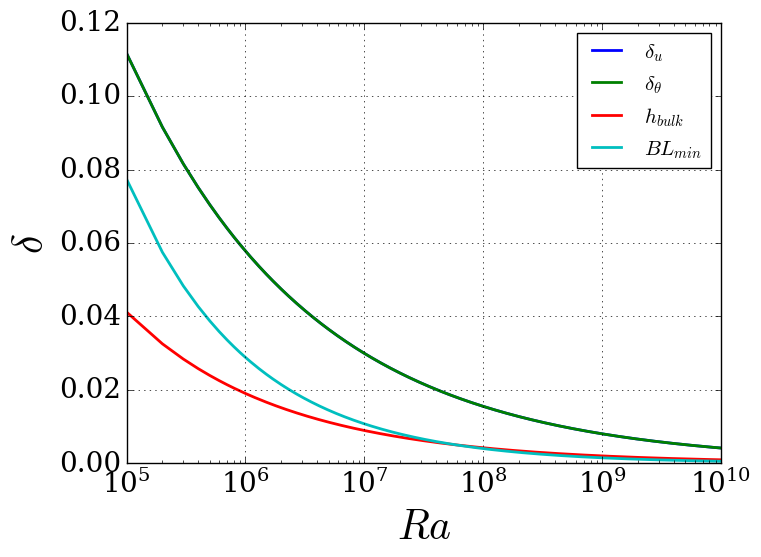
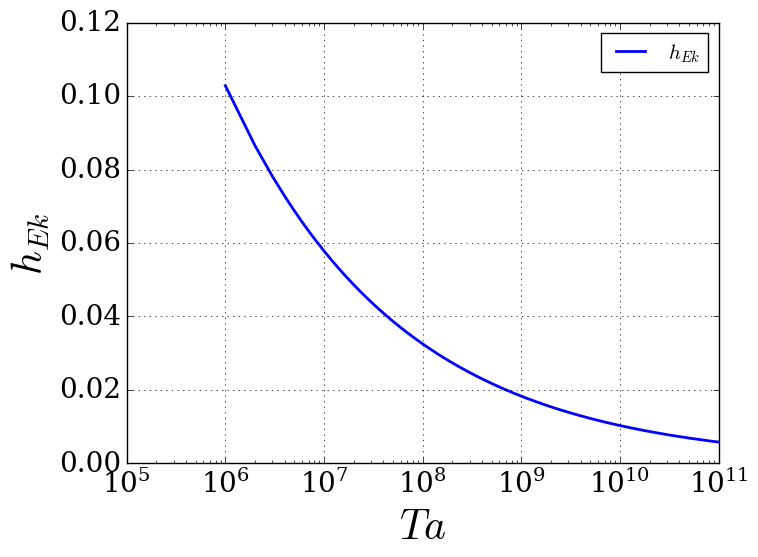

Write the Python code that produced these figures, in order.
## Calculation of Reynolds Number###

import numpy as np
from numpy import*
import pylab as plt
import matplotlib as mpl
from math import*

mpl.style.use('classic')

font = {'family' : 'serif', 'weight' : 'normal', 'size' : 20}
plt.rc('font', **font)

Ra = array([1.0e5*i for i in range(1,10**5)])
Ta = array([1.0e6*i for i in range(1,10**5)])

Pr = 1
Ra1 = 1.0e7
Ro = (Ra1/(Ta*Pr))**0.5
#print Ra

Nu = 0.167*Ra**(2.0/7.0) #*Pr**(0.20)

#print Nu


if Pr > 3: 
	delta_u = 0.5*Nu**(-1)*Pr**(1.0/3.0)*0.982**(-1.0)
	delta_t = 0.982*Pr**(-1/3)*delta_u

if 3e-4 < Pr <= 3: 
	delta_u = 0.5*Nu**(-1)*Pr**(0.357-0.022*log(Pr))
	delta_t = Pr**(-0.357+0.022*log(Pr))*delta_u


if Pr <= 1: h_bulk = Pr**(0.5)/(Ra**0.25*(Nu-1.0)**0.25)
if Pr > 1: h_bulk = 1.0/(Ra**0.25*(Nu-1.0)**0.25)

if 3e-4<Pr<=1: BL_min = 2**(-1.5)*(0.482**(-1.0))*Nu**(-1.5)*Pr**(0.5355-0.033*log(Pr))
if 1<Pr<=3: BL_min = 2**(-1.5)*(0.482**(-1.0))*Nu**(-1.5)*Pr**(0.0355-0.033*log(Pr))
if Pr>3: BL_min = 2**(-1.5)*(0.482**(-1.0))*(0.982)**(-1.5)*Nu**(-1.5)

h_Ek = 2.3*np.sqrt(2.0)*Ta**(-0.25)

#deltat =  5.7*Ra**(-0.33)   #1.0/(2.0*Nu)


print(Nu)

#print time1[17100], np.mean(Nu1[17100:]), np.max(Nu1)

plt.figure(1)
plt.semilogx(Ra, delta_u, lw = 2, label = r'$\delta_u$')
plt.semilogx(Ra, delta_t, lw = 2, label = r'$\delta_\theta$')
plt.semilogx(Ra, h_bulk, lw = 2, label = r'$h_{bulk}$')
plt.semilogx(Ra, BL_min, lw = 2, label = r'$BL_{min}$')

#plt.loglog(time2,E2, lw = 2, label = r'$\Omega=15$')

#plt.xlim(0.01,50)
#plt.ylim(3e-3,2)

plt.xlabel(r"$Ra$", fontsize = 30)
plt.ylabel(r"$\delta$", fontsize = 30)
plt.legend(loc = 0, fontsize = 15)
plt.tick_params(axis='both',labelsize=20)
plt.tight_layout()
plt.grid()

#plt.savefig("Etime.png")



plt.figure(2)
plt.semilogx(Ta, h_Ek, lw = 2, label = r'$h_{Ek}$')

#plt.loglog(time2,E2, lw = 2, label = r'$\Omega=15$')

#plt.xlim(0.01,50)
#plt.ylim(3e-3,2)

plt.xlabel(r"$Ta$", fontsize = 30)
plt.ylabel(r"$h_{Ek}$", fontsize = 30)
plt.legend(loc = 0, fontsize = 15)
plt.tick_params(axis='both',labelsize=20)
plt.tight_layout()
plt.grid()

#plt.savefig("Etime.png")

'''
N = array([64.0, 128.0, 256.0, 512.0, 1024.0])

deltaX = N**(-1.0)

plt.figure(3)
plt.semilogx(N, deltaX, lw = 2, label = r'$\delta x$')

#plt.loglog(time2,E2, lw = 2, label = r'$\Omega=15$')

#plt.xlim(0.01,50)
#plt.ylim(3e-3,2)

plt.xlabel(r"$N$", fontsize = 30)
plt.ylabel(r"$\delta x$", fontsize = 30)
plt.legend(loc = 0, fontsize = 15)
plt.tick_params(axis='both',labelsize=20)
plt.tight_layout()
plt.grid()
#plt.savefig("Etime.png")


plt.figure(4)
plt.semilogx(Ta,Ro, lw = 2, label = Ra1)

#plt.loglog(time2,E2, lw = 2, label = r'$\Omega=15$')

#plt.xlim(0.01,50)
plt.ylim(0.1,1)

plt.xlabel(r"$Ta$", fontsize = 30)
plt.ylabel(r"$Ro$", fontsize = 30)
plt.legend(loc = 0, fontsize = 15)
plt.tick_params(axis='both',labelsize=20)
plt.tight_layout()
plt.grid()
#plt.savefig("Etime.png")
'''
plt.show()




